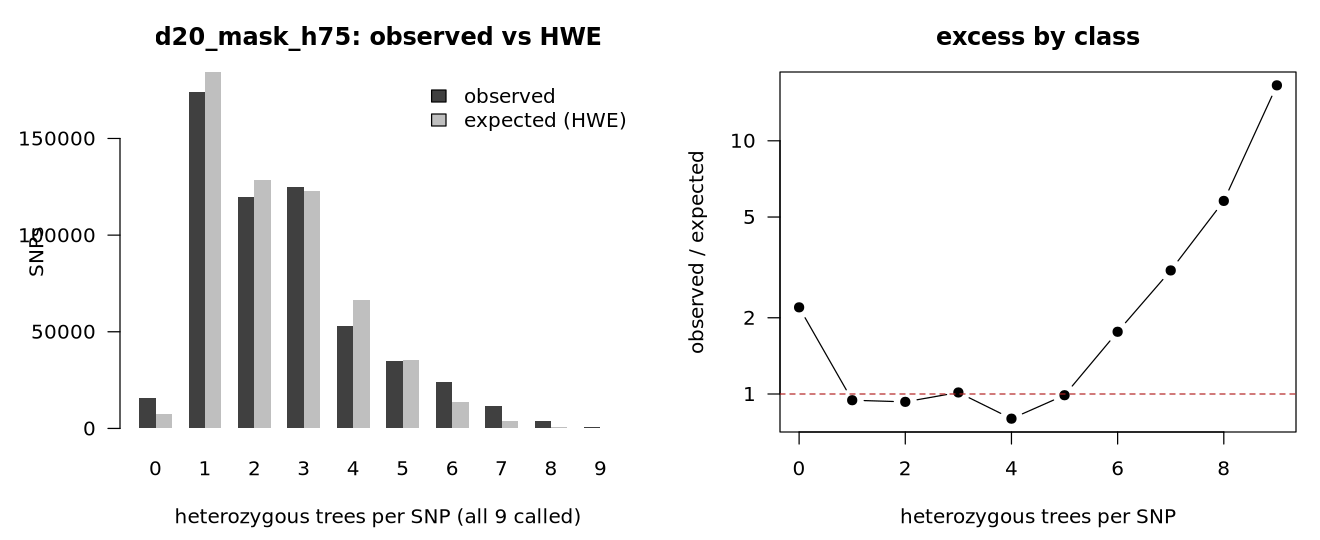

Values plotted in this chart, from the file beside it:
k_het	observed	expected_hwe	obs_over_exp
0	15864	7216	2.199
1	174249	184386	0.945
2	119601	128470	0.931
3	124793	123057	1.014
4	53012	66323	0.799
5	34947	35318	0.989
6	24240	13764	1.761
7	11844	3850	3.076
8	3694	638.2	5.789
9	828	50.0	16.56
